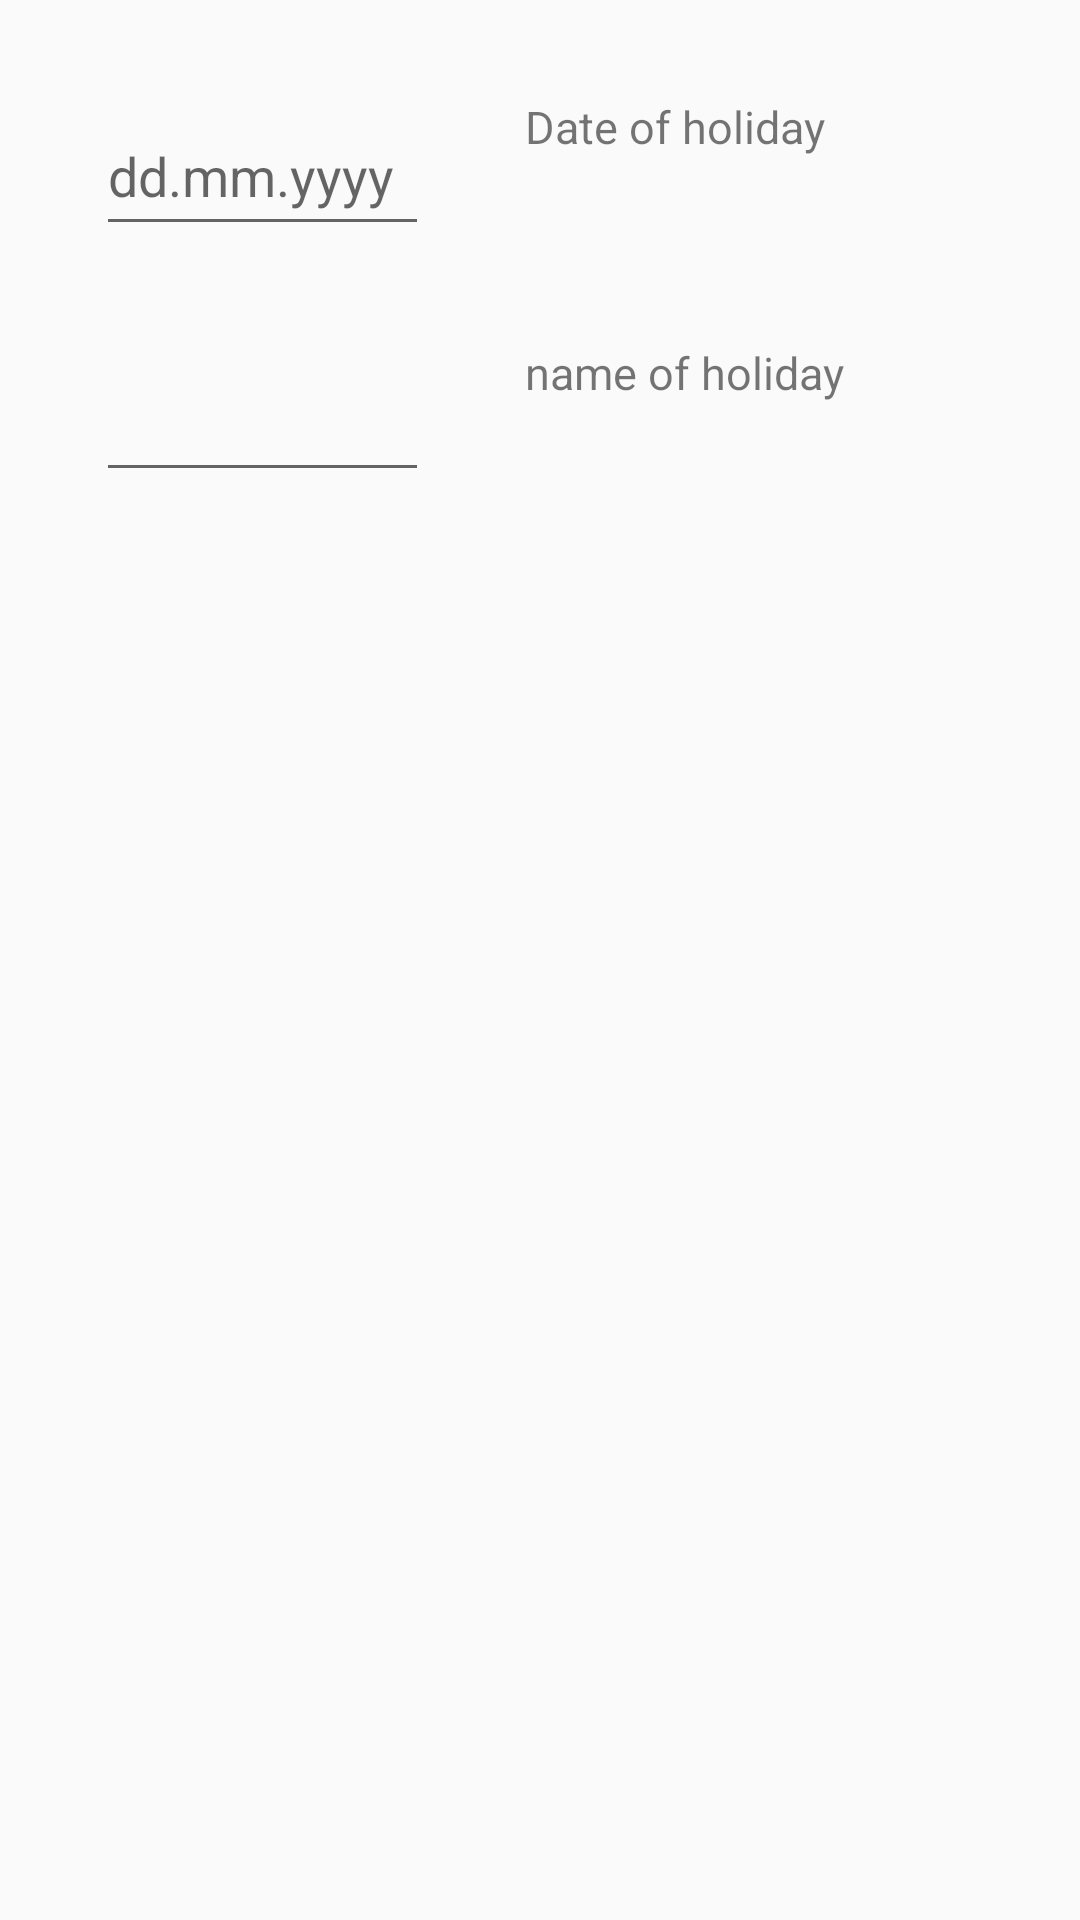

The Android layout XML behind this screen, and the referenced resources:
<!-- AndroidManifest.xml: application theme AppTheme -->
<!-- res/layout/alert_dialog_add.xml -->
<?xml version="1.0" encoding="utf-8"?>
<android.support.constraint.ConstraintLayout xmlns:android="http://schemas.android.com/apk/res/android"
    xmlns:app="http://schemas.android.com/apk/res-auto"
    xmlns:tools="http://schemas.android.com/tools"
    android:id="@+id/alertDialogAdd"
    android:layout_width="match_parent"
    android:layout_height="match_parent">

    <EditText
        android:id="@+id/empNumbEdit"
        android:layout_width="111dp"
        android:layout_height="50dp"
        android:layout_marginStart="32dp"
        android:layout_marginTop="32dp"
        android:hint="@string/date"
        android:inputType="date"
        app:layout_constraintStart_toStartOf="parent"
        app:layout_constraintTop_toTopOf="parent" />


    <EditText
        android:id="@+id/empLastnameEdit"
        android:layout_width="111dp"
        android:layout_height="50dp"
        android:layout_marginStart="32dp"
        android:layout_marginTop="32dp"
        android:inputType=""
        app:layout_constraintStart_toStartOf="parent"
        app:layout_constraintTop_toBottomOf="@+id/empNumbEdit" />

    <TextView
        android:id="@+id/textname"
        android:layout_width="110dp"
        android:layout_height="50dp"
        android:layout_marginBottom="8dp"
        android:layout_marginStart="32dp"
        android:layout_marginTop="32dp"
        android:text="@string/name"
        android:textSize="15dp"
        app:layout_constraintBottom_toBottomOf="parent"
        app:layout_constraintStart_toEndOf="@+id/empLastnameEdit"
        app:layout_constraintTop_toBottomOf="@+id/empNumbEdit"
        app:layout_constraintVertical_bias="0.0" />

    <TextView
        android:id="@+id/textDate"
        android:layout_width="110dp"
        android:layout_height="50dp"
        android:layout_marginStart="32dp"
        android:layout_marginTop="32dp"
        android:text="@string/dateText"
        android:textSize="15dp"
        app:layout_constraintStart_toEndOf="@+id/empNumbEdit"
        app:layout_constraintTop_toTopOf="parent" />

</android.support.constraint.ConstraintLayout>
<!-- resources referenced by this layout -->
<resources>
  <string name="date">dd.mm.yyyy</string>
  <string name="dateText">Date of holiday</string>
  <string name="name">name of holiday</string>
  <style name="AppTheme" parent="Theme.AppCompat.Light.DarkActionBar">
          
          <item name="windowActionBar">false</item>
          <item name="windowNoTitle">true</item>
          <item name="colorPrimary">@color/colorPrimary</item>
          <item name="colorPrimaryDark">@color/colorPrimaryDark</item>
          <item name="colorAccent">@color/colorAccent</item>
      </style>
  <color name="colorPrimary">#3F51B5</color>
  <color name="colorPrimaryDark">#303F9F</color>
  <color name="colorAccent">#ff4081</color>
</resources>
